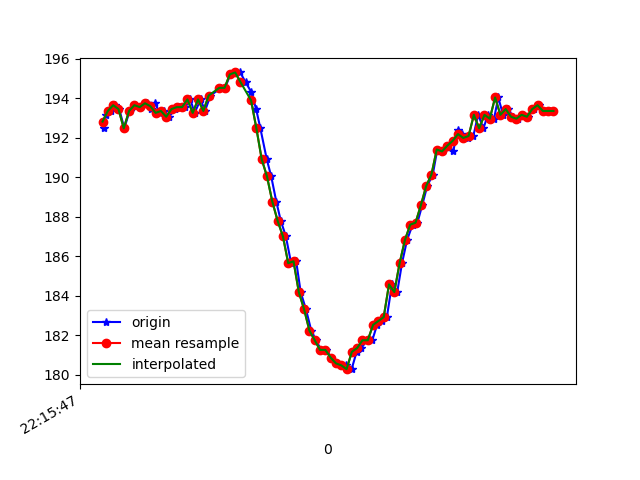

The data file committed next to this chart (first rows):
1617747347384, 442984075985827, 192.48047, -252.92969, -72.16797
1617747347392, 442984095244770, 193.2, -250.5, -72.27
1617747347410, 442984114259542, 193.4, -250.4, -71.58
1617747347427, 442984133365878, 193.7, -250.0, -71.58
1617747347443, 442984152441693, 193.5, -250.6, -71.58
1617747347462, 442984171456466, 192.5, -250.3, -72.56
1617747347482, 442984190532281, 193.4, -250.8, -72.75
1617747347502, 442984209608095, 193.7, -250.4, -72.75
1617747347522, 442984228683910, 193.6, -250.8, -72.75
1617747347546, 442984248034417, 193.8, -250.7, -72.27
1617747347561, 442984267049189, 193.5, -251.2, -71.88
1617747347578, 442984286094483, 193.8, -251.1, -72.56
1617747347595, 442984305078734, 193.3, -250.7, -71.78
1617747347613, 442984324093506, 193.4, -250.7, -71.78
1617747347632, 442984343237533, 193.1, -251.3, -72.27
1617747347652, 442984362313348, 193.5, -251.9, -72.27
1617747347670, 442984381419684, 193.6, -251.6, -72.46
1617747347692, 442984400495499, 193.6, -251.2, -71.88
1617747347711, 442984419540792, 193.9, -251.3, -72.56
1617747347727, 442984438555565, 193.3, -251.9, -72.85
1617747347750, 442984457631380, 193.9, -252.1, -72.27
1617747347766, 442984476676673, 193.4, -251.1, -72.27
1617747347787, 442984495691445, 194.1, -250.4, -71.39
1617747347827, 442984533782033, 194.5, -248.5, -70.41
1617747347842, 442984552888369, 194.5, -241.9, -66.99
1617747347862, 442984571872620, 195.2, -236.8, -63.48
1617747347884, 442984590887392, 195.3, -232.5, -59.18
1617747347899, 442984609932686, 195.3, -227.1, -54
1617747347919, 442984628977979, 194.8, -223.8, -48.83
1617747347940, 442984647992752, 194.3, -221.3, -43.95
1617747347959, 442984667129609, 193.5, -219.3, -39.36
1617747347975, 442984686174903, 192.5, -218.3, -36.23
1617747347999, 442984705189675, 190.9, -218, -33.59
1617747348016, 442984724265490, 190, -217.3, -31.05
1617747348035, 442984743463390, 188.8, -217.3, -27.73
1617747348052, 442984762417120, 187.8, -217.3, -23.14
1617747348071, 442984781462414, 187, -218.3, -20.41
1617747348091, 442984800446665, 185.6, -218.6, -19.53
1617747348110, 442984819461437, 185.7, -218.9, -17.29
1617747348127, 442984838567773, 184.2, -219.1, -16.5
1617747348147, 442984857613067, 183.3, -219.1, -14.65
1617747348167, 442984876627839, 182.2, -219.1, -14.36
1617747348185, 442984895734175, 181.7, -219.9, -15.72
1617747348204, 442984914809990, 181.2, -219.9, -17.29
1617747348223, 442984933794241, 181.2, -220.4, -18.26
1617747348243, 442984952839535, 180.9, -220.2, -18.55
1617747348262, 442984971884828, 180.6, -219.9, -19.53
1617747348280, 442984990869079, 180.5, -219.1, -20.02
1617747348299, 442985009883852, 180.5, -220, -22.07
1617747348319, 442985028898624, 180.3, -219.9, -23.54
1617747348338, 442985047943918, 181.2, -219.9, -25.98
1617747348356, 442985067019733, 181.3, -219.9, -28.42
1617747348377, 442985086095547, 181.7, -220.5, -31.45
1617747348397, 442985105140841, 181.7, -221.6, -35.94
1617747348415, 442985124216656, 182.5, -222.6, -40.04
1617747348432, 442985143231428, 182.7, -224.4, -45.8
1617747348452, 442985162307243, 182.9, -227.2, -50.68
1617747348471, 442985181413579, 184.6, -231, -55.86
1617747348491, 442985200397830, 184.2, -235.4, -60.74
1617747348509, 442985219412603, 185.6, -240.8, -65.53
1617747348528, 442985238518939, 186.8, -246.4, -68.75
... 29 more rows
